Run: headless pygame with SDL's dummy video driver; simulated clock (each Clock.tick advances the game by its frame time, no real sleeping); random seed 0; keys injected as events and as key.get_pressed() state; no mouse input.
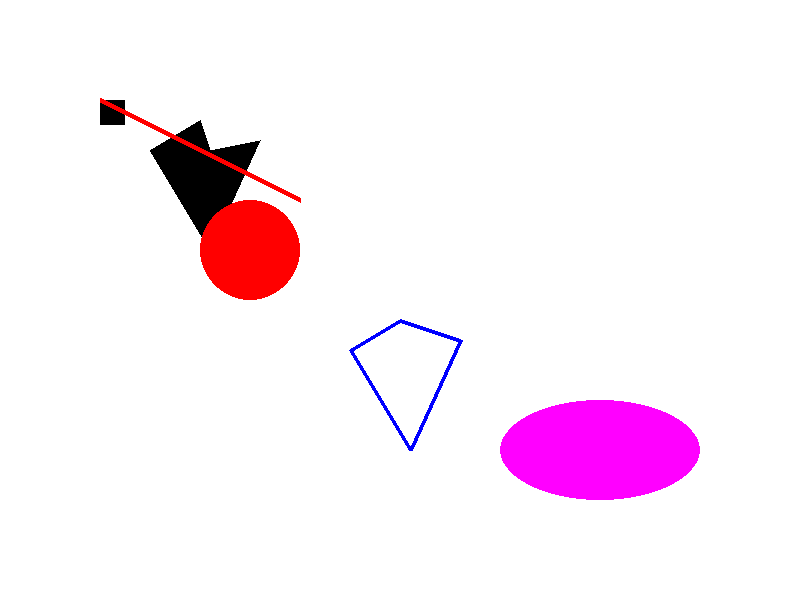
Frame 1 of 4 · flips 1–60 · no input
Frame 2 of 4 · flips 61–180 · tapped SPACE, RETURN · held RIGHT (→), D · screen unchanged from frame 1, image omitted
Frame 3 of 4 · flips 181–300 · held DOWN (↓), S · screen unchanged from frame 2, image omitted
Frame 4 of 4 · flips 301–420 · held LEFT (←), A, UP (↑), W · screen unchanged from frame 3, image omitted

The pygame program that drew these frames:

import pygame, sys
WINDOW_WIDTH = 800
WINDOW_HEIGHT = 600

pygame.init()

#Create game window
game_window = pygame.display.set_mode((WINDOW_WIDTH, WINDOW_HEIGHT))

pygame.display.set_caption("Learning pygame")

game_running = True
while game_running:
    #look throught all active events
    for event in pygame.event.get():
        if event.type == pygame.QUIT:
            game_running = False


    game_window.fill((255,255,255))
    filled_rect = pygame.Rect(100,100,25,25)
    pygame.draw.rect(game_window, (0,0,0), filled_rect)

    empty_rect = pygame.Rect(200, 200, 25, 25)
    pygame.draw.rect(game_window, (255,0,0), empty_rect, 3)

#---------------------------------------------------------------------------

    points = [(150, 150), (200,120), (210, 150), (260, 140), (210, 250)]
    pygame.draw.polygon(game_window, (0,0,0), points)

    points = [(350, 350), (400, 320), (460, 340), (410, 450)]
    pygame.draw.polygon(game_window, (0,0,255), points, 4)

#---------------------------------------------------------------------------

    pygame.draw.circle(game_window, (255,0,0), (250,250), 50)


    ellipsis_rect = pygame.Rect(500, 400, 200, 100)
    pygame.draw.ellipse(game_window, (255,0,255), ellipsis_rect)

#---------------------------------------------------------------------------

    pygame.draw.line(game_window, (255,0,0), (100,100), (300,200), 5)


    pygame.display.update()

pygame.quit()
sys.exit()
